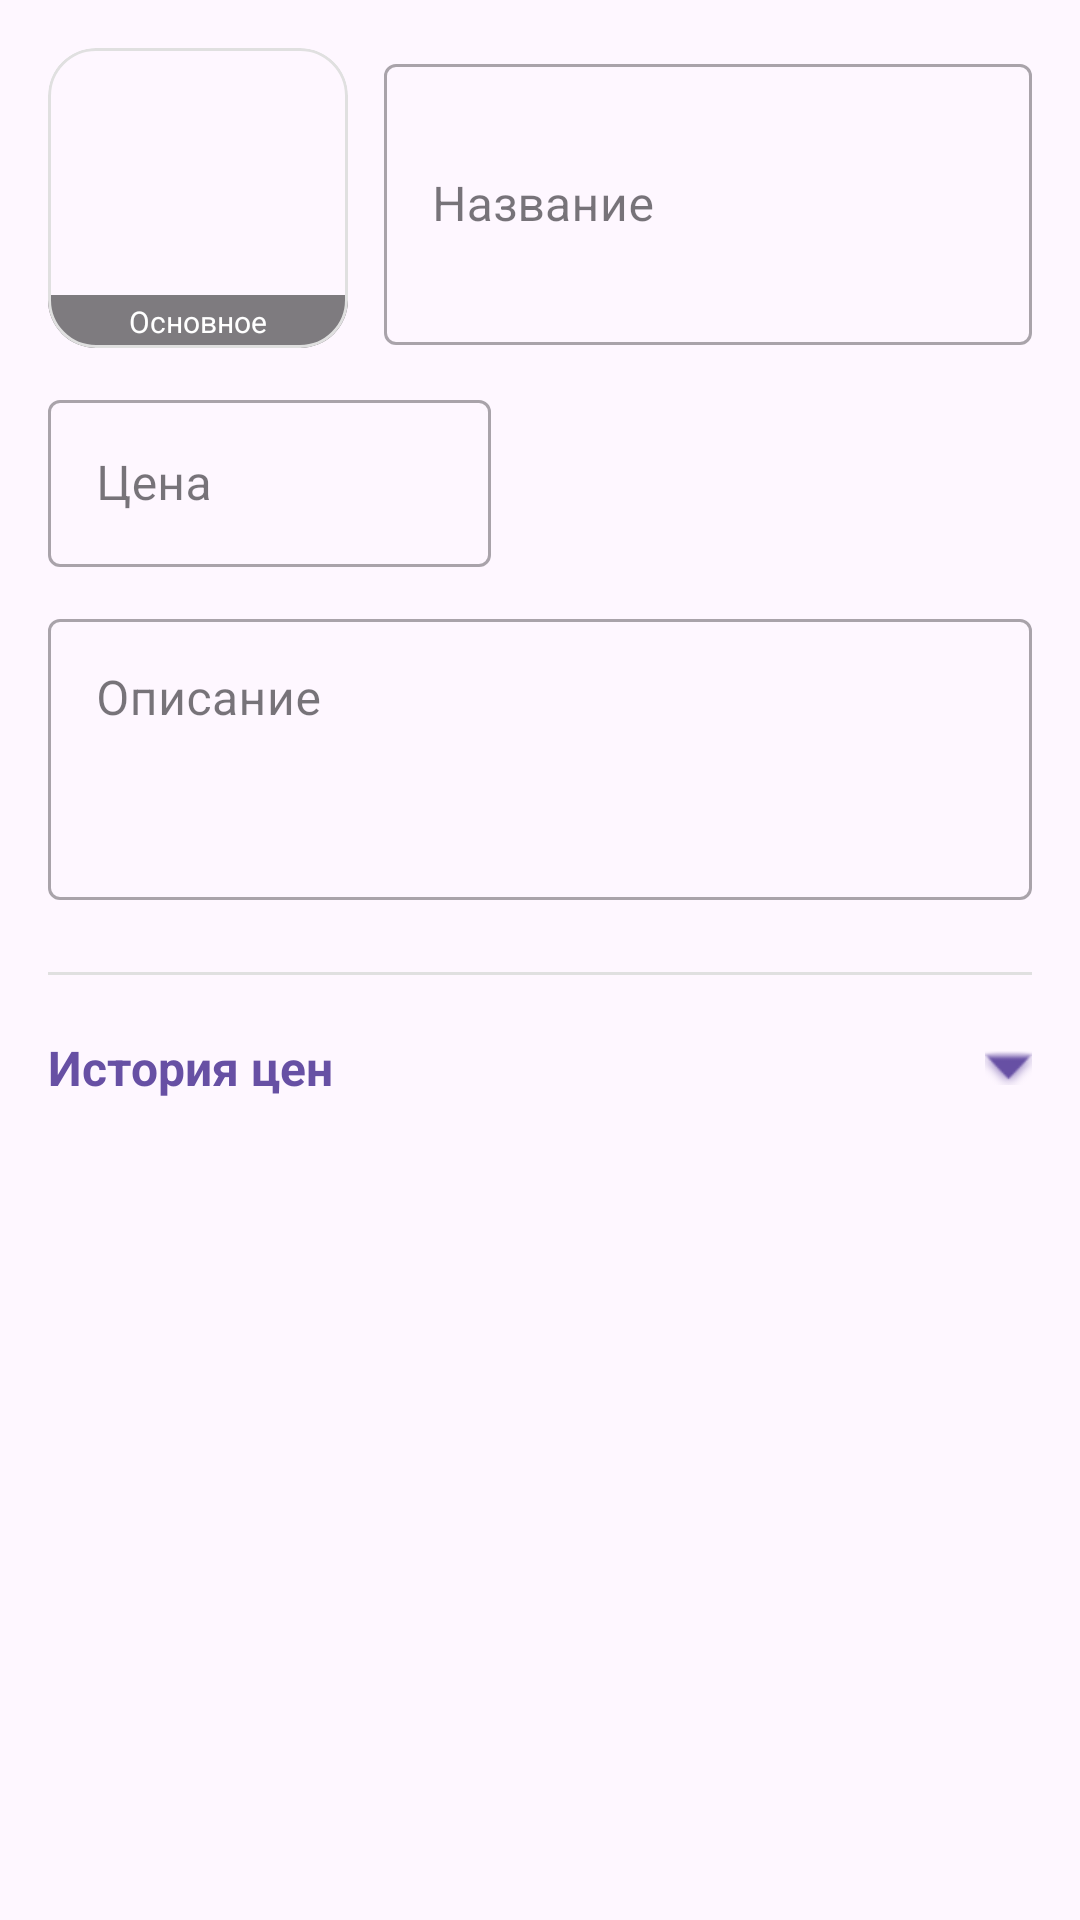

Produce the Android XML layout that renders to this screen, including the resource entries it uses.
<!-- AndroidManifest.xml: application theme Theme.Marshmallow -->
<!-- res/layout/layout_good_tab_info.xml -->
<?xml version="1.0" encoding="utf-8"?>
<ScrollView xmlns:android="http://schemas.android.com/apk/res/android"
    xmlns:app="http://schemas.android.com/apk/res-auto"
    xmlns:tools="http://schemas.android.com/tools"
    android:layout_width="match_parent"
    android:layout_height="match_parent"
    android:clipToPadding="false"
    android:fillViewport="true"
    android:padding="16dp">

    <androidx.constraintlayout.widget.ConstraintLayout
        android:layout_width="match_parent"
        android:layout_height="wrap_content">

        
        
        <com.google.android.material.card.MaterialCardView
            android:id="@+id/photoCard"
            android:layout_width="100dp"
            android:layout_height="100dp"
            android:layout_marginBottom="12dp"
            app:cardCornerRadius="16dp"
            app:cardElevation="0dp"
            app:strokeColor="#E0E0E0"
            app:strokeWidth="1dp"
            app:layout_constraintStart_toStartOf="parent"
            app:layout_constraintTop_toTopOf="parent">

            <ImageView
                android:id="@+id/mainPhoto"
                android:layout_width="match_parent"
                android:layout_height="match_parent"
                android:contentDescription="TODO"
                android:scaleType="centerCrop"
                tools:srcCompat="@tools:sample/avatars"  />

            
            <TextView
                android:layout_width="match_parent"
                android:layout_height="wrap_content"
                android:layout_gravity="bottom"
                android:background="#80000000"
                android:gravity="center"
                android:paddingVertical="2dp"
                android:text="Основное"
                android:textColor="@android:color/white"
                android:textSize="10sp" />
        </com.google.android.material.card.MaterialCardView>

        
        
        <com.google.android.material.textfield.TextInputLayout
            android:id="@+id/layoutName"
            style="@style/Widget.MaterialComponents.TextInputLayout.OutlinedBox"
            android:layout_width="0dp"
            android:layout_height="wrap_content"
            android:layout_marginStart="12dp"
            android:hint="Название"
            app:layout_constraintEnd_toEndOf="parent"
            app:layout_constraintStart_toEndOf="@id/photoCard"
            app:layout_constraintTop_toTopOf="parent">

            <com.google.android.material.textfield.TextInputEditText
                android:id="@+id/goodCardName"
                android:layout_width="match_parent"
                android:layout_height="wrap_content"
                android:inputType="textMultiLine|textCapSentences"
                android:maxLines="3"
                android:minLines="3"/>
        </com.google.android.material.textfield.TextInputLayout>

        
        
        <com.google.android.material.textfield.TextInputLayout
            android:id="@+id/layoutPrice"
            style="@style/Widget.MaterialComponents.TextInputLayout.OutlinedBox"
            android:layout_width="0dp"
            android:layout_height="wrap_content"
            android:layout_marginTop="12dp"
            android:hint="Цена"
            app:layout_constraintStart_toStartOf="parent"
            app:layout_constraintTop_toBottomOf="@id/photoCard"
            app:layout_constraintWidth_percent="0.45"
            app:suffixText="₽">

            <com.google.android.material.textfield.TextInputEditText
                android:id="@+id/goodCardPrice"
                android:layout_width="match_parent"
                android:layout_height="wrap_content"
                android:inputType="numberDecimal" />
        </com.google.android.material.textfield.TextInputLayout>

        
        <com.google.android.material.textfield.TextInputLayout
            android:id="@+id/layoutDesc"
            style="@style/Widget.MaterialComponents.TextInputLayout.OutlinedBox"
            android:layout_width="0dp"
            android:layout_height="wrap_content"
            android:layout_marginTop="12dp"
            android:hint="Описание"
            app:layout_constraintEnd_toEndOf="parent"
            app:layout_constraintStart_toStartOf="parent"
            app:layout_constraintTop_toBottomOf="@id/layoutPrice">

            <com.google.android.material.textfield.TextInputEditText
                android:id="@+id/goodCardDescription"
                android:layout_width="match_parent"
                android:layout_height="wrap_content"
                android:gravity="top|start"
                android:inputType="textMultiLine|textCapSentences"
                android:minLines="3" />
        </com.google.android.material.textfield.TextInputLayout>

        <View
            android:id="@+id/divider"
            android:layout_width="match_parent"
            android:layout_height="1dp"
            android:layout_marginTop="24dp"
            android:background="#E0E0E0"
            app:layout_constraintTop_toBottomOf="@id/layoutDesc" />

        
        <TextView
            android:id="@+id/tx1"
            android:layout_width="0dp"
            android:layout_height="wrap_content"
            android:layout_marginTop="8dp"
            android:background="?attr/selectableItemBackground"
            android:clickable="true"
            android:drawableEnd="@android:drawable/arrow_down_float"
            android:drawableTint="?attr/colorPrimary"
            android:focusable="true"
            android:gravity="center_vertical"
            android:paddingVertical="12dp"
            android:text="История цен"
            android:textColor="?attr/colorPrimary"
            android:textSize="16sp"
            android:textStyle="bold"
            app:layout_constraintEnd_toEndOf="parent"
            app:layout_constraintStart_toStartOf="parent"
            app:layout_constraintTop_toBottomOf="@id/divider" />

        <androidx.recyclerview.widget.RecyclerView
            android:id="@+id/goodCardPriceHistoryList"
            android:layout_width="match_parent"
            android:layout_height="wrap_content"
            android:layout_marginBottom="24dp"
            android:nestedScrollingEnabled="false"
            app:layoutManager="androidx.recyclerview.widget.LinearLayoutManager"
            app:layout_constraintTop_toBottomOf="@id/tx1"
            tools:itemCount="2"
            tools:listitem="@android:layout/simple_list_item_1" />

    </androidx.constraintlayout.widget.ConstraintLayout>
</ScrollView>
<!-- resources referenced by this layout -->
<resources>
  <style name="Theme.Marshmallow" parent="Theme.Material3.Light.NoActionBar">
          
          <item name="colorPrimary">@color/purple_500</item>
          <item name="colorPrimaryVariant">@color/purple_700</item>
          <item name="colorOnPrimary">@color/white</item>
          
          
          <item name="colorSecondary">@color/teal_200</item>
          <item name="colorSecondaryVariant">@color/teal_700</item>
          <item name="colorOnSecondary">@color/black</item>
          
          
          <item name="android:statusBarColor">?attr/colorPrimaryVariant</item>
  
          
          <item name="colorSurface">@color/white</item>
          <item name="colorOnSurface">@android:color/black</item>
          
          
          <item name="actionBarPopupTheme">@style/ThemeOverlay.Marshmallow.Popup</item>
          
          
          <item name="android:textColorPrimary">@android:color/black</item>
  
          
      </style>
  <color name="purple_500">#FF6200EE</color>
  <color name="purple_700">#FF3700B3</color>
  <color name="white">#FFFFFF</color>
  <color name="teal_200">#FF03DAC5</color>
  <color name="teal_700">#FF018786</color>
  <color name="black">#FF000000</color>
  <style name="ThemeOverlay.Marshmallow.Popup" parent="ThemeOverlay.Material3.Light">
          
          <item name="android:colorBackground">@android:color/white</item>
          
          <item name="android:textColorPrimary">@android:color/black</item>
          
          <item name="colorOnSurface">@android:color/black</item>
      </style>
</resources>
